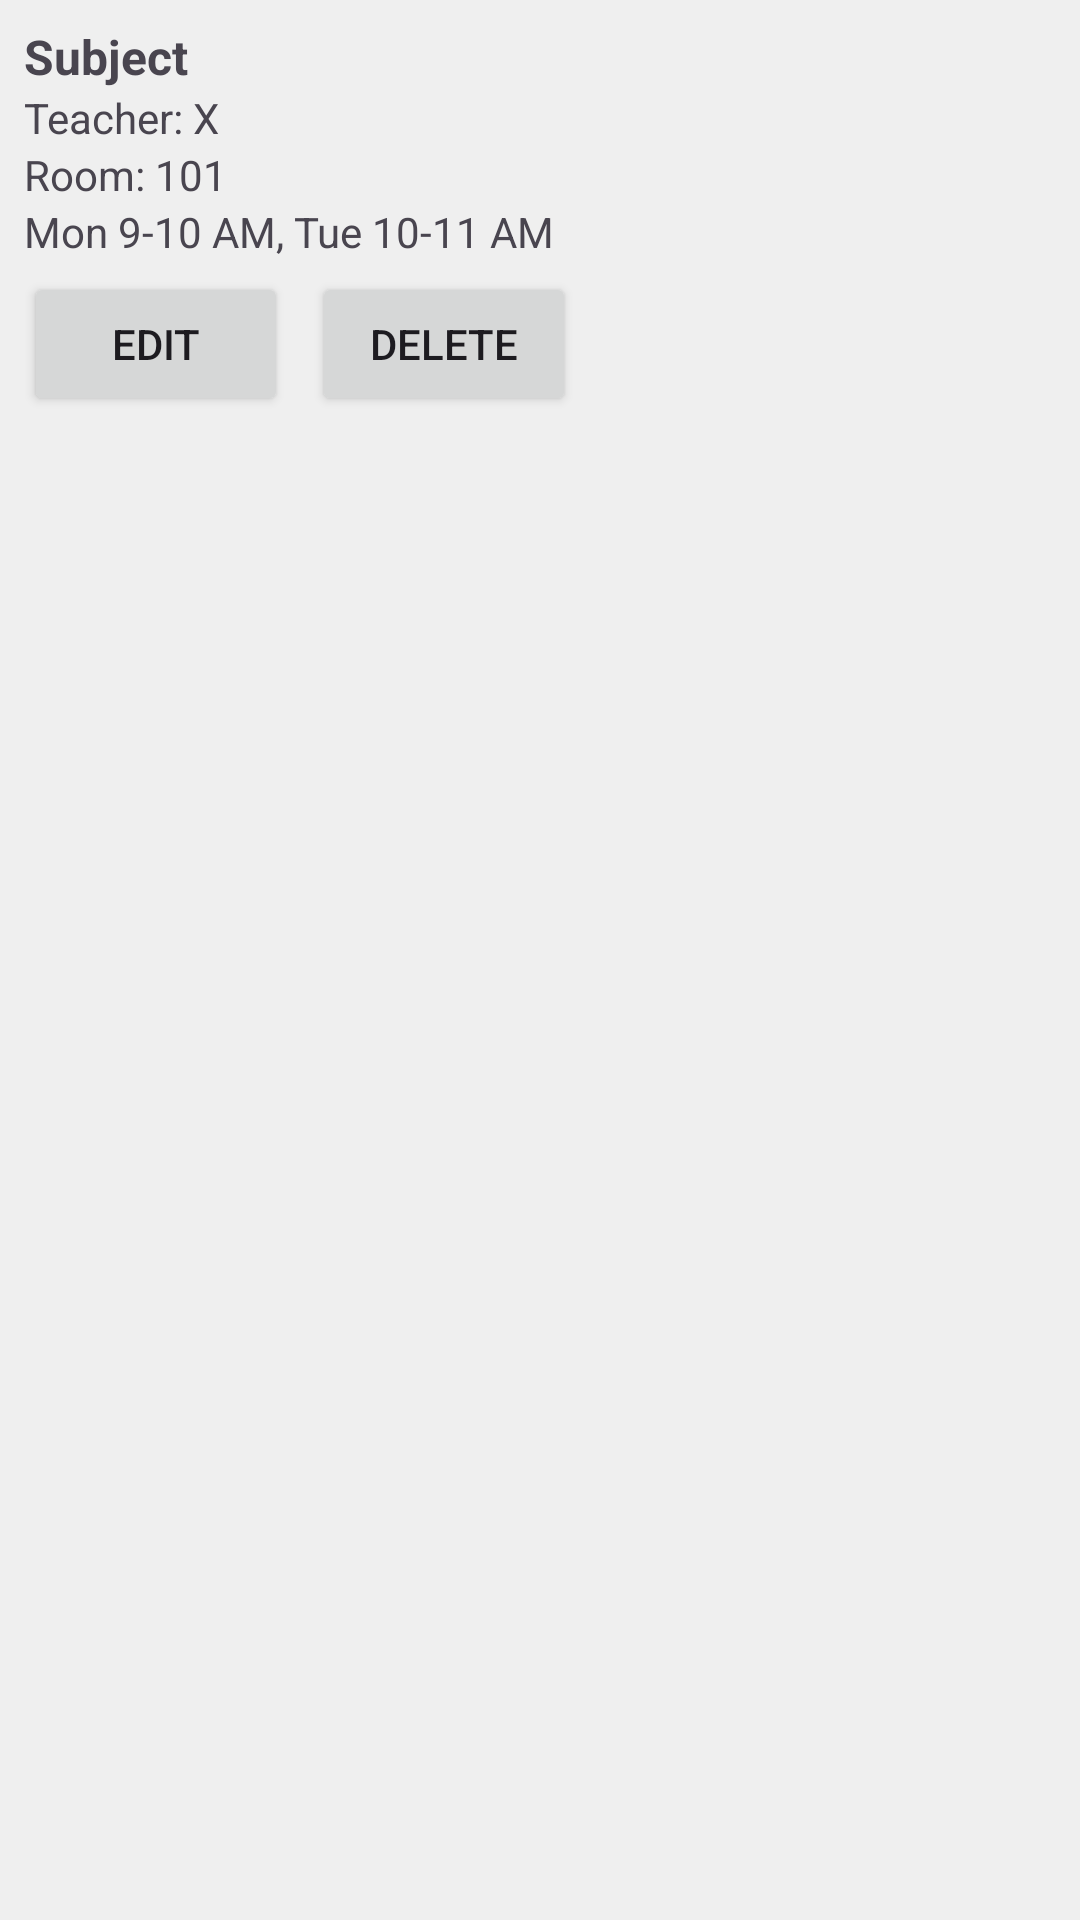

Android layout source for this screen:
<!-- AndroidManifest.xml: application theme Theme.SmartCampusManagementSystem -->
<!-- res/layout/admin_add_sub_class.xml -->
<LinearLayout xmlns:android="http://schemas.android.com/apk/res/android"
    android:orientation="vertical"
    android:padding="8dp"
    android:layout_width="match_parent"
    android:layout_height="wrap_content"
    android:background="#EFEFEF">

    <TextView
        android:id="@+id/tvSubjectName"
        android:text="Subject"
        android:textSize="16sp"
        android:textStyle="bold"
        android:layout_width="wrap_content"
        android:layout_height="wrap_content"/>

    <TextView
        android:id="@+id/tvTeacher"
        android:text="Teacher: X"
        android:layout_width="wrap_content"
        android:layout_height="wrap_content"/>

    <TextView
        android:id="@+id/tvRoom"
        android:text="Room: 101"
        android:layout_width="wrap_content"
        android:layout_height="wrap_content"/>

    <TextView
        android:id="@+id/tvSchedule"
        android:text="Mon 9-10 AM, Tue 10-11 AM"
        android:layout_width="wrap_content"
        android:layout_height="wrap_content"/>

    <LinearLayout
        android:orientation="horizontal"
        android:layout_width="wrap_content"
        android:layout_height="wrap_content"
        android:layout_marginTop="4dp">

        <Button
            android:id="@+id/btnEditSubject"
            android:text="Edit"
            android:layout_width="wrap_content"
            android:layout_height="wrap_content"/>

        <Button
            android:id="@+id/btnDeleteSubject"
            android:text="Delete"
            android:layout_width="wrap_content"
            android:layout_height="wrap_content"
            android:layout_marginStart="8dp"/>
    </LinearLayout>
</LinearLayout>
<!-- resources referenced by this layout -->
<resources>
  <style name="Theme.SmartCampusManagementSystem" parent="Base.Theme.SmartCampusManagementSystem" />
  <style name="Base.Theme.SmartCampusManagementSystem" parent="Theme.Material3.DayNight.NoActionBar">
          
          
      </style>
</resources>
